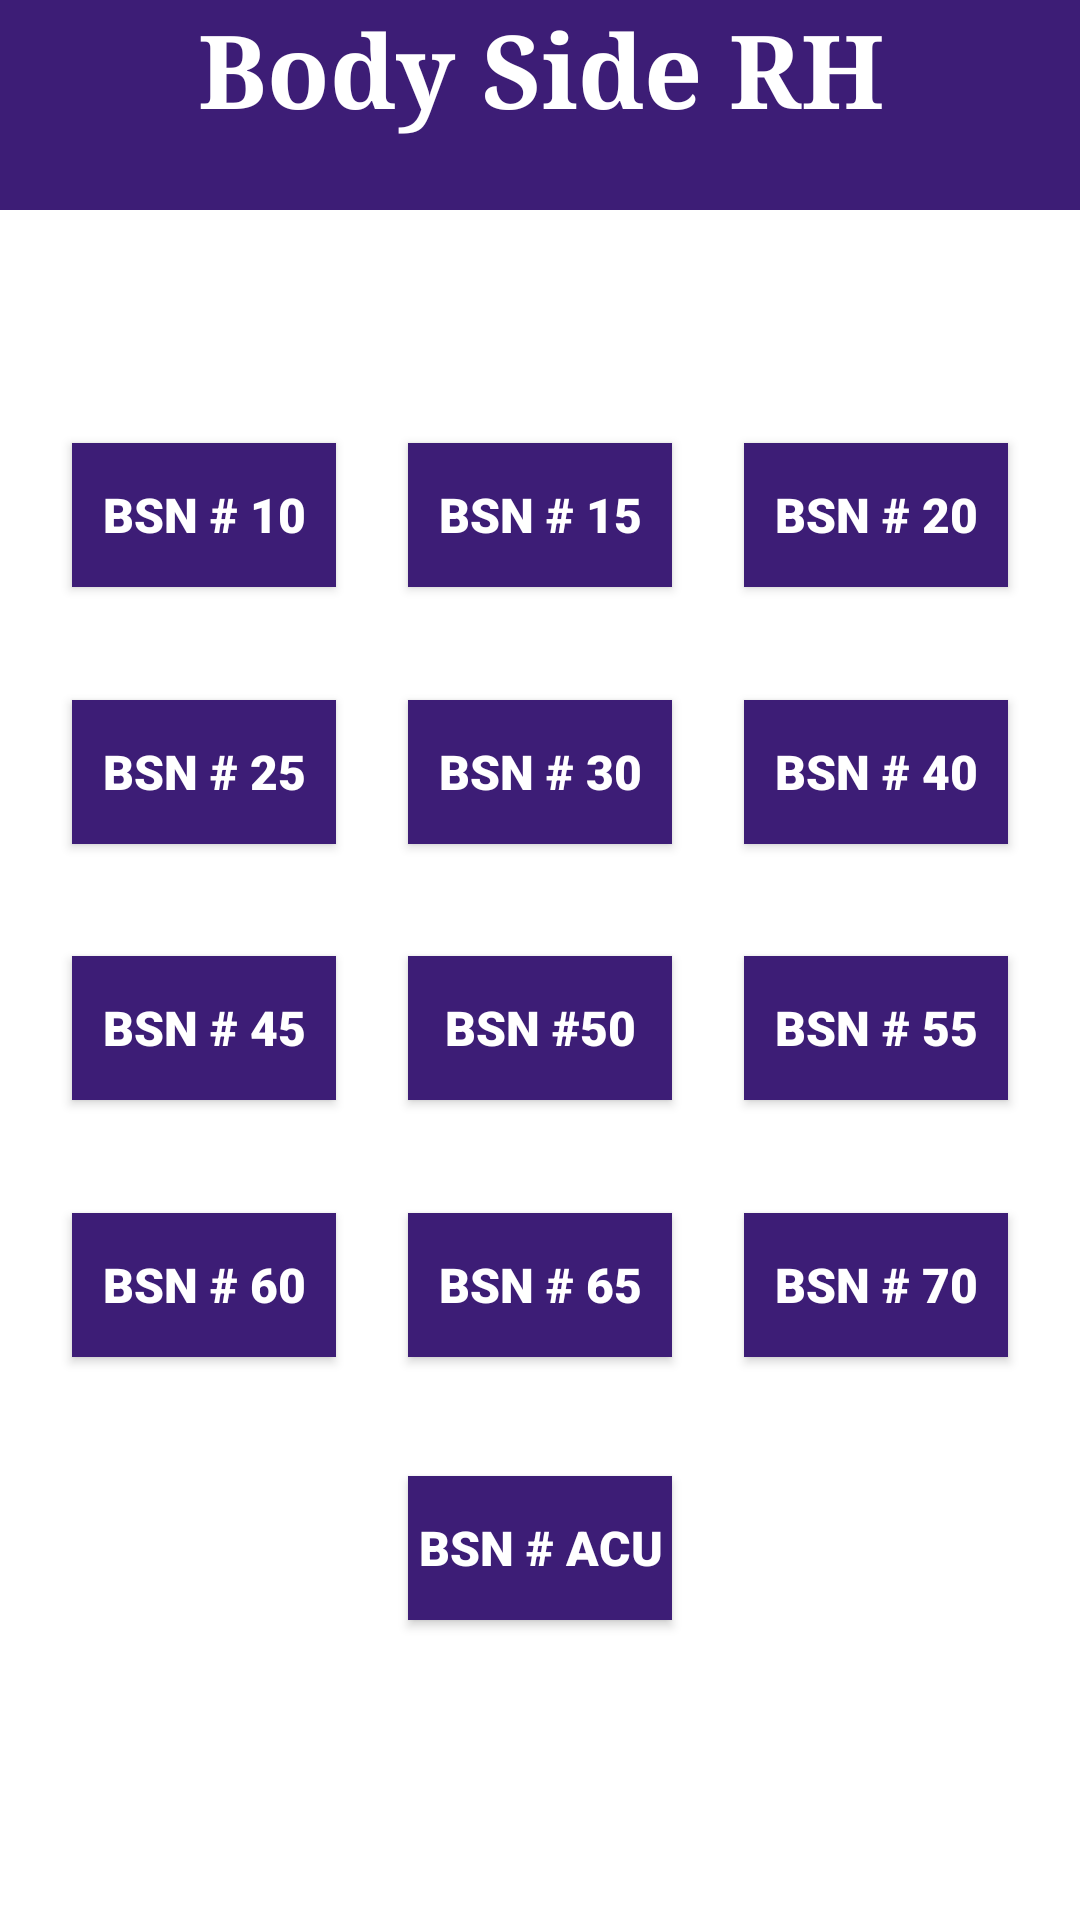

Write the Android layout XML for this screen, with the resource values it uses.
<!-- AndroidManifest.xml: application theme Theme.AndOn -->
<!-- res/layout/activity_bsrh.xml -->
<?xml version="1.0" encoding="utf-8"?>
<androidx.constraintlayout.widget.ConstraintLayout xmlns:android="http://schemas.android.com/apk/res/android"
    xmlns:app="http://schemas.android.com/apk/res-auto"
    xmlns:tools="http://schemas.android.com/tools"
    android:id="@+id/main"
    android:layout_width="match_parent"
    android:layout_height="match_parent"
    android:background="@color/white"
    tools:context=".activity_BSRH">

    <FrameLayout
        android:id="@+id/frameLayout"
        android:layout_width="418dp"
        android:layout_height="70dp"
        app:layout_constraintEnd_toEndOf="parent"
        app:layout_constraintStart_toStartOf="parent"
        app:layout_constraintTop_toTopOf="parent">

        <TextView
            android:id="@+id/textView"
            android:layout_width="match_parent"
            android:layout_height="match_parent"
            android:background="@color/purple"
            android:fontFamily="serif"
            android:text="Body Side RH"
            android:textAlignment="center"
            android:textColor="@color/white"
            android:textSize="34sp"
            android:textStyle="bold" />
    </FrameLayout>

    <Button
        android:id="@+id/BSNRH10"
        android:layout_width="wrap_content"
        android:layout_height="wrap_content"
        android:layout_marginTop="40dp"
        android:background="@color/purple"
        android:fontFamily="sans-serif-black"
        android:text="BSN # 10"
        android:textAllCaps="false"
        android:textColor="@color/white"
        android:textColorLink="#888F8D"
        android:textSize="16sp"
        android:textStyle="bold"
        android:visibility="visible"
        app:layout_constraintBottom_toTopOf="@+id/BSNRH25"
        app:layout_constraintEnd_toStartOf="@+id/BSNRH15"
        app:layout_constraintHorizontal_bias="0.5"
        app:layout_constraintHorizontal_chainStyle="spread"
        app:layout_constraintStart_toStartOf="parent"
        app:layout_constraintTop_toBottomOf="@+id/frameLayout"
        app:layout_constraintVertical_chainStyle="spread" />

    <Button
        android:id="@+id/BSNRH15"
        android:layout_width="wrap_content"
        android:layout_height="wrap_content"
        android:layout_marginTop="40dp"
        android:background="@color/purple"
        android:fontFamily="sans-serif-black"
        android:text="BSN # 15"
        android:textAllCaps="false"
        android:textColor="@color/white"
        android:textColorLink="#888F8D"
        android:textSize="16sp"
        android:textStyle="bold"
        android:visibility="visible"
        app:layout_constraintBottom_toTopOf="@+id/BSNRH30"
        app:layout_constraintEnd_toStartOf="@+id/BSNRH20"
        app:layout_constraintHorizontal_bias="0.5"
        app:layout_constraintHorizontal_chainStyle="spread"
        app:layout_constraintStart_toEndOf="@+id/BSNRH10"
        app:layout_constraintTop_toBottomOf="@+id/frameLayout" />

    <Button
        android:id="@+id/BSNRH20"
        android:layout_width="wrap_content"
        android:layout_height="wrap_content"
        android:layout_marginTop="40dp"
        android:background="@color/purple"
        android:fontFamily="sans-serif-black"
        android:text="BSN # 20"
        android:textAllCaps="false"
        android:textColor="@color/white"
        android:textColorLink="#888F8D"
        android:textSize="16sp"
        android:textStyle="bold"
        android:visibility="visible"
        app:layout_constraintBottom_toTopOf="@+id/BSNRH40"
        app:layout_constraintEnd_toEndOf="parent"
        app:layout_constraintHorizontal_chainStyle="spread"
        app:layout_constraintStart_toEndOf="@+id/BSNRH15"
        app:layout_constraintTop_toBottomOf="@+id/frameLayout"
        app:layout_constraintVertical_chainStyle="spread" />

    <Button
        android:id="@+id/BSNRH25"
        android:layout_width="wrap_content"
        android:layout_height="wrap_content"
        android:background="@color/purple"
        android:fontFamily="sans-serif-black"
        android:text="BSN # 25"
        android:textAllCaps="false"
        android:textColor="@color/white"
        android:textColorLink="#888F8D"
        android:textSize="16sp"
        android:textStyle="bold"
        android:visibility="visible"
        app:layout_constraintBottom_toTopOf="@+id/BSNRH45"
        app:layout_constraintEnd_toStartOf="@+id/BSNRH30"
        app:layout_constraintStart_toStartOf="parent"
        app:layout_constraintTop_toBottomOf="@+id/BSNRH10"
        app:layout_constraintVertical_chainStyle="spread" />

    <Button
        android:id="@+id/BSNRH30"
        android:layout_width="wrap_content"
        android:layout_height="wrap_content"
        android:background="@color/purple"
        android:fontFamily="sans-serif-black"
        android:text="BSN # 30"
        android:textAllCaps="false"
        android:textColor="@color/white"
        android:textColorLink="#888F8D"
        android:textSize="16sp"
        android:textStyle="bold"
        android:visibility="visible"
        app:layout_constraintBottom_toTopOf="@+id/BSNRH50"
        app:layout_constraintEnd_toStartOf="@+id/BSNRH40"
        app:layout_constraintHorizontal_chainStyle="spread"
        app:layout_constraintStart_toEndOf="@+id/BSNRH25"
        app:layout_constraintTop_toBottomOf="@+id/BSNRH15"
        app:layout_constraintVertical_chainStyle="spread" />

    <Button
        android:id="@+id/BSNRH40"
        android:layout_width="wrap_content"
        android:layout_height="wrap_content"
        android:background="@color/purple"
        android:fontFamily="sans-serif-black"
        android:text="BSN # 40"
        android:textAllCaps="false"
        android:textColor="@color/white"
        android:textColorLink="#888F8D"
        android:textSize="16sp"
        android:textStyle="bold"
        android:visibility="visible"
        app:layout_constraintBottom_toTopOf="@+id/BSNRH55"
        app:layout_constraintEnd_toEndOf="parent"
        app:layout_constraintStart_toEndOf="@+id/BSNRH30"
        app:layout_constraintTop_toBottomOf="@+id/BSNRH20"
        app:layout_constraintVertical_chainStyle="spread" />

    <Button
        android:id="@+id/BSNRH45"
        android:layout_width="wrap_content"
        android:layout_height="wrap_content"
        android:background="@color/purple"
        android:fontFamily="sans-serif-black"
        android:text="BSN # 45"
        android:textAllCaps="false"
        android:textColor="@color/white"
        android:textColorLink="#888F8D"
        android:textSize="16sp"
        android:textStyle="bold"
        android:visibility="visible"
        app:layout_constraintBottom_toTopOf="@+id/BSNRH60"
        app:layout_constraintEnd_toStartOf="@+id/BSNRH50"
        app:layout_constraintHorizontal_chainStyle="spread"
        app:layout_constraintStart_toStartOf="parent"
        app:layout_constraintTop_toBottomOf="@+id/BSNRH25"
        app:layout_constraintVertical_chainStyle="spread" />

    <Button
        android:id="@+id/BSNRH50"
        android:layout_width="wrap_content"
        android:layout_height="wrap_content"
        android:background="@color/purple"
        android:fontFamily="sans-serif-black"
        android:text="BSN #50"
        android:textAllCaps="false"
        android:textColor="@color/white"
        android:textColorLink="#888F8D"
        android:textSize="16sp"
        android:textStyle="bold"
        android:visibility="visible"
        app:layout_constraintBottom_toTopOf="@+id/BSNRH65"
        app:layout_constraintEnd_toStartOf="@+id/BSNRH55"
        app:layout_constraintHorizontal_chainStyle="spread"
        app:layout_constraintStart_toEndOf="@+id/BSNRH45"
        app:layout_constraintTop_toBottomOf="@+id/BSNRH30" />

    <Button
        android:id="@+id/BSNRH55"
        android:layout_width="wrap_content"
        android:layout_height="wrap_content"
        android:background="@color/purple"
        android:fontFamily="sans-serif-black"
        android:text="BSN # 55"
        android:textAllCaps="false"
        android:textColor="@color/white"
        android:textColorLink="#888F8D"
        android:textSize="16sp"
        android:textStyle="bold"
        android:visibility="visible"
        app:layout_constraintBottom_toTopOf="@+id/BSNRH70"
        app:layout_constraintEnd_toEndOf="parent"
        app:layout_constraintHorizontal_chainStyle="spread"
        app:layout_constraintStart_toEndOf="@+id/BSNRH50"
        app:layout_constraintTop_toBottomOf="@+id/BSNRH40"
        app:layout_constraintVertical_chainStyle="spread" />

    <Button
        android:id="@+id/BSNRH60"
        android:layout_width="wrap_content"
        android:layout_height="wrap_content"
        android:layout_marginBottom="150dp"
        android:background="@color/purple"
        android:fontFamily="sans-serif-black"
        android:text="BSN # 60"
        android:textAllCaps="false"
        android:textColor="@color/white"
        android:textColorLink="#888F8D"
        android:textSize="16sp"
        android:textStyle="bold"
        android:visibility="visible"
        app:layout_constraintBottom_toBottomOf="parent"
        app:layout_constraintEnd_toStartOf="@+id/BSNRH65"
        app:layout_constraintHorizontal_chainStyle="spread"
        app:layout_constraintStart_toStartOf="parent"
        app:layout_constraintTop_toBottomOf="@+id/BSNRH45"
        app:layout_constraintVertical_chainStyle="spread" />

    <Button
        android:id="@+id/BSNRH65"
        android:layout_width="wrap_content"
        android:layout_height="wrap_content"
        android:layout_marginBottom="150dp"
        android:background="@color/purple"
        android:fontFamily="sans-serif-black"
        android:text="BSN # 65"
        android:textAllCaps="false"
        android:textColor="@color/white"
        android:textColorLink="#888F8D"
        android:textSize="16sp"
        android:textStyle="bold"
        android:visibility="visible"
        app:layout_constraintBottom_toBottomOf="parent"
        app:layout_constraintEnd_toStartOf="@+id/BSNRH70"
        app:layout_constraintStart_toEndOf="@+id/BSNRH60"
        app:layout_constraintTop_toBottomOf="@+id/BSNRH50"
        app:layout_constraintVertical_chainStyle="spread" />

    <Button
        android:id="@+id/BSNRH70"
        android:layout_width="wrap_content"
        android:layout_height="wrap_content"
        android:layout_marginBottom="150dp"
        android:background="@color/purple"
        android:fontFamily="sans-serif-black"
        android:text="BSN # 70"
        android:textAllCaps="false"
        android:textColor="@color/white"
        android:textColorLink="#888F8D"
        android:textSize="16sp"
        android:textStyle="bold"
        android:visibility="visible"
        app:layout_constraintBottom_toBottomOf="parent"
        app:layout_constraintEnd_toEndOf="parent"
        app:layout_constraintHorizontal_chainStyle="spread"
        app:layout_constraintStart_toEndOf="@+id/BSNRH65"
        app:layout_constraintTop_toBottomOf="@+id/BSNRH55"
        app:layout_constraintVertical_chainStyle="spread" />


    <Button
        android:id="@+id/BSNRHACU"
        android:layout_width="wrap_content"
        android:layout_height="wrap_content"
        android:layout_marginBottom="100dp"
        android:background="@color/purple"
        android:fontFamily="sans-serif-black"
        android:text="BSN # ACU"
        android:textAllCaps="false"
        android:textColor="@color/white"
        android:textColorLink="#888F8D"
        android:textSize="16sp"
        android:textStyle="bold"
        android:visibility="visible"
        app:layout_constraintBottom_toBottomOf="parent"
        app:layout_constraintEnd_toEndOf="parent"
        app:layout_constraintStart_toStartOf="parent" />



</androidx.constraintlayout.widget.ConstraintLayout>
<!-- resources referenced by this layout -->
<resources>
  <color name="purple">#3d1d76</color>
  <color name="white">#FFFFFFFF</color>
  <style name="Theme.AndOn" parent="Base.Theme.AndOn">
          
          <item name="android:navigationBarColor">@android:color/transparent</item>
          <item name="android:statusBarColor">@android:color/transparent</item>
          <item name="android:windowLightStatusBar">?attr/isLightTheme</item>
      </style>
  <style name="Base.Theme.AndOn" parent="Theme.AppCompat.Light.DarkActionBar">
          
           <item name="colorPrimary">@color/white</item>
      </style>
</resources>
